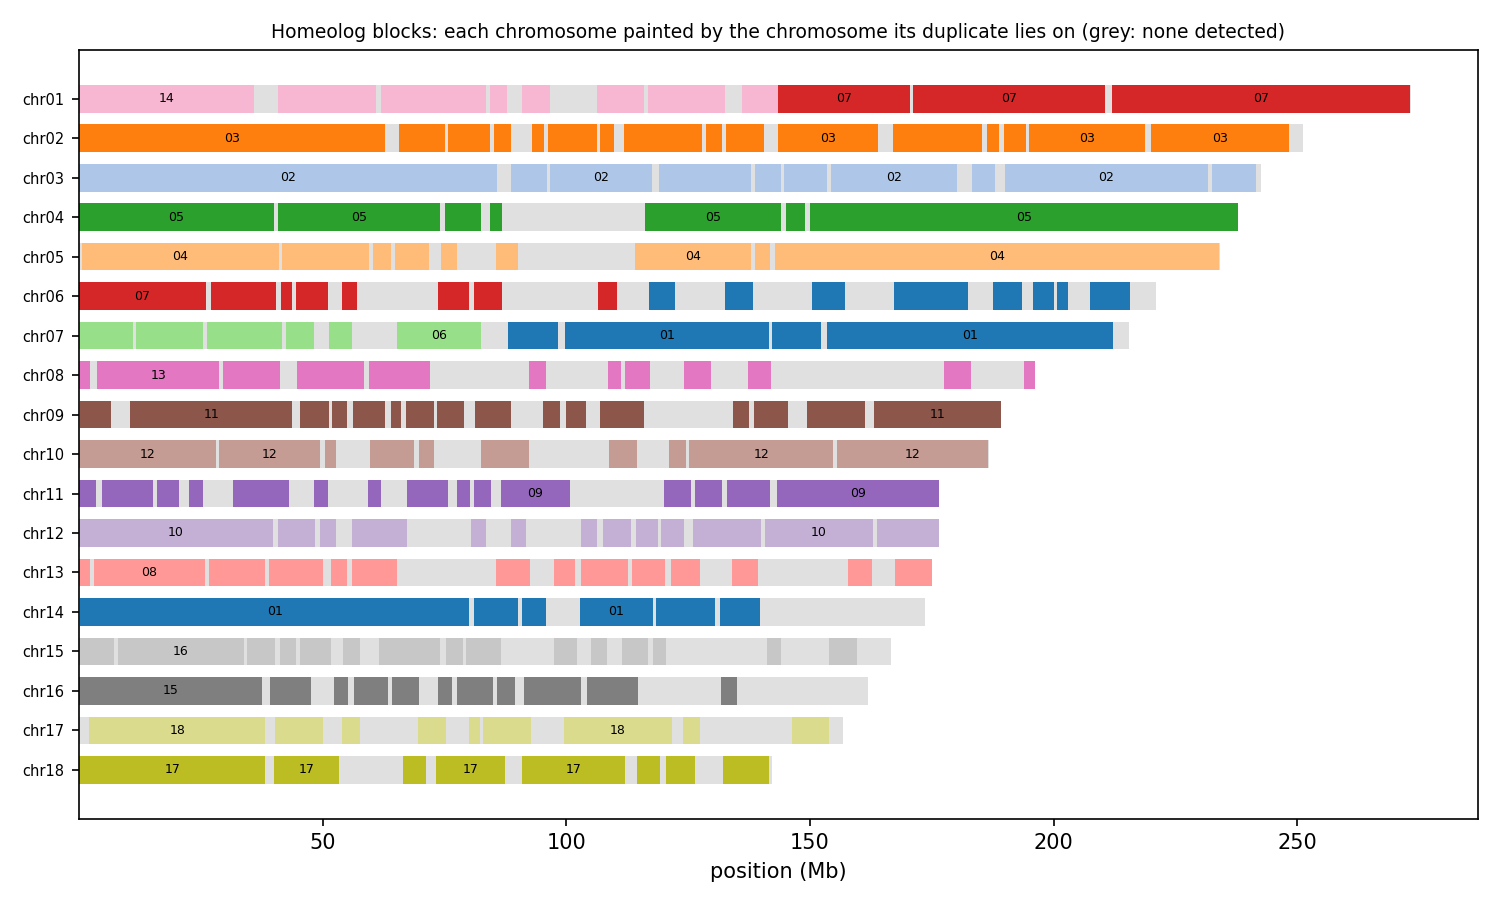

Data behind this chart, as committed beside it:
anchor	chrom	win_start	win_end	best	best_dist	second	second_dist	median_dist	z	homeolog_like
HAP1_chr01	chr01	1	250000	chr14	0.03109	chr03	0.03739	0.04204	3.42	yes
HAP1_chr01	chr01	250001	500000	chr14	0.01516	chr02	0.03231	0.03481	15.16	yes
HAP1_chr01	chr01	500001	750000	chr14	0.02555	chr11	0.03675	0.04031	4.50	yes
HAP1_chr01	chr01	750001	1000000	chr14	0.01953	chr03	0.02682	0.02906	3.50	yes
HAP1_chr01	chr01	1000001	1250000	chr14	0.02274	chr07	0.03900	0.04288	7.04	yes
HAP1_chr01	chr01	1250001	1500000	chr14	0.01714	chr05	0.03119	0.03376	7.31	yes
HAP1_chr01	chr01	1500001	1750000	chr14	0.01348	chr03	0.01611	0.01831	2.85	no
HAP1_chr01	chr01	1750001	2000000	chr14	0.01889	chr05	0.03301	0.03600	6.36	yes
HAP1_chr01	chr01	2000001	2250000	chr14	0.01994	chr03	0.02788	0.03066	4.21	yes
HAP1_chr01	chr01	2250001	2500000	chr14	0.02238	chr05	0.03909	0.04576	6.11	yes
HAP1_chr01	chr01	2500001	2750000	chr14	0.01325	chr02	0.06090	0.06460	13.67	yes
HAP1_chr01	chr01	2750001	3000000	chr14	0.00916	chr05	0.02822	0.03129	7.80	yes
HAP1_chr01	chr01	3000001	3250000	chr14	0.00946	chr04	0.04124	0.04581	15.18	yes
HAP1_chr01	chr01	3250001	3500000	chr14	0.01918	chr16	0.06086	0.06315	19.09	yes
HAP1_chr01	chr01	3500001	3750000	chr14	0.00983	chr05	0.02399	0.02578	9.20	yes
HAP1_chr01	chr01	3750001	4000000	chr14	0.01605	chr04	0.03688	0.04086	6.58	yes
HAP1_chr01	chr01	4000001	4250000	chr14	0.01558	chr05	0.05003	0.05394	16.15	yes
HAP1_chr01	chr01	4250001	4500000	chr14	0.01686	chr05	0.05484	0.06170	9.57	yes
HAP1_chr01	chr01	4500001	4750000	chr14	0.00755	chr02	0.03966	0.04382	9.38	yes
HAP1_chr01	chr01	4750001	5000000	chr14	0.01065	chr04	0.04469	0.04910	20.34	yes
HAP1_chr01	chr01	5000001	5250000	chr14	0.01699	chr12	0.06020	0.06606	8.75	yes
HAP1_chr01	chr01	5250001	5500000	chr14	0.00881	chr07	0.03755	0.03987	15.97	yes
HAP1_chr01	chr01	5500001	5750000	chr14	0.00809	chr12	0.04924	0.05492	20.54	yes
HAP1_chr01	chr01	5750001	6000000	chr14	0.02609	chr02	0.05369	0.05840	8.58	yes
HAP1_chr01	chr01	6000001	6250000	chr14	0.01629	chr02	0.04201	0.04555	13.27	yes
HAP1_chr01	chr01	6250001	6500000	chr14	0.01747	chr06	0.04341	0.04784	9.27	yes
HAP1_chr01	chr01	6500001	6750000	chr14	0.01282	chr11	0.05333	0.05946	16.08	yes
HAP1_chr01	chr01	6750001	7000000	chr14	0.00422	chr05	0.02882	0.03056	11.56	yes
HAP1_chr01	chr01	7000001	7250000	chr14	0.00850	chr02	0.05044	0.05651	12.54	yes
HAP1_chr01	chr01	7250001	7500000	chr14	0.00830	chr04	0.05126	0.06179	13.19	yes
HAP1_chr01	chr01	7500001	7750000	chr14	0.01008	chr03	0.03479	0.03888	7.66	yes
HAP1_chr01	chr01	7750001	8000000	chr14	0.02286	chr06	0.05055	0.05594	24.31	yes
HAP1_chr01	chr01	8000001	8250000	chr14	0.01530	chr04	0.05763	0.06256	20.25	yes
HAP1_chr01	chr01	8250001	8500000	chr14	0.00962	chr04	0.04222	0.04524	14.08	yes
HAP1_chr01	chr01	8500001	8750000	chr14	0.00953	chr02	0.04580	0.04779	25.91	yes
HAP1_chr01	chr01	8750001	9000000	chr14	0.01270	chr03	0.04004	0.04392	14.70	yes
HAP1_chr01	chr01	9000001	9250000	chr14	0.02328	chr05	0.04853	0.05406	12.63	yes
HAP1_chr01	chr01	9250001	9500000	chr14	0.00789	chr02	0.04230	0.04589	10.28	yes
HAP1_chr01	chr01	9500001	9750000	chr14	0.01056	chr03	0.03927	0.04246	8.82	yes
HAP1_chr01	chr01	9750001	10000000	chr14	0.01180	chr03	0.04720	0.05069	12.54	yes
HAP1_chr01	chr01	10000001	10250000	chr14	0.01929	chr04	0.05052	0.05447	8.27	yes
HAP1_chr01	chr01	10250001	10500000	chr14	0.00654	chr07	0.03560	0.03899	11.38	yes
HAP1_chr01	chr01	10500001	10750000	chr14	0.00911	chr18	0.03786	0.04231	9.68	yes
HAP1_chr01	chr01	10750001	11000000	chr14	0.01504	chr04	0.03793	0.04129	11.93	yes
HAP1_chr01	chr01	11000001	11250000	chr14	0.01732	chr07	0.04834	0.05319	11.31	yes
HAP1_chr01	chr01	11250001	11500000	chr14	0.01331	chr03	0.05097	0.05753	17.41	yes
HAP1_chr01	chr01	11500001	11750000	chr14	0.01106	chr04	0.04738	0.05099	14.14	yes
HAP1_chr01	chr01	11750001	12000000	chr14	0.01753	chr05	0.05092	0.05536	10.09	yes
HAP1_chr01	chr01	12000001	12250000	chr14	0.01037	chr05	0.04038	0.04528	8.59	yes
HAP1_chr01	chr01	12250001	12500000	chr14	0.01949	chr13	0.06111	0.06676	14.14	yes
HAP1_chr01	chr01	12500001	12750000	chr14	0.01270	chr05	0.04719	0.05296	12.18	yes
HAP1_chr01	chr01	12750001	13000000	chr14	0.01762	chr04	0.05008	0.05430	12.06	yes
HAP1_chr01	chr01	13000001	13250000	chr14	0.02550	chr15	0.04166	0.04598	13.76	yes
HAP1_chr01	chr01	13250001	13500000	chr14	0.02891	chr02	0.03542	0.03830	4.30	yes
HAP1_chr01	chr01	13500001	13750000	chr14	0.01950	chr02	0.04583	0.05118	4.32	yes
HAP1_chr01	chr01	13750001	14000000	chr14	0.01279	chr02	0.03591	0.04297	7.60	yes
HAP1_chr01	chr01	14000001	14250000	chr14	0.02384	chr04	0.05935	0.06538	10.43	yes
HAP1_chr01	chr01	14250001	14500000	chr14	0.01116	chr05	0.05635	0.06366	13.06	yes
HAP1_chr01	chr01	14500001	14750000	chr14	0.01671	chr02	0.04124	0.04615	8.05	yes
HAP1_chr01	chr01	14750001	15000000	chr14	0.02733	chr07	0.03984	0.04501	5.80	yes
... 14,254 more rows
